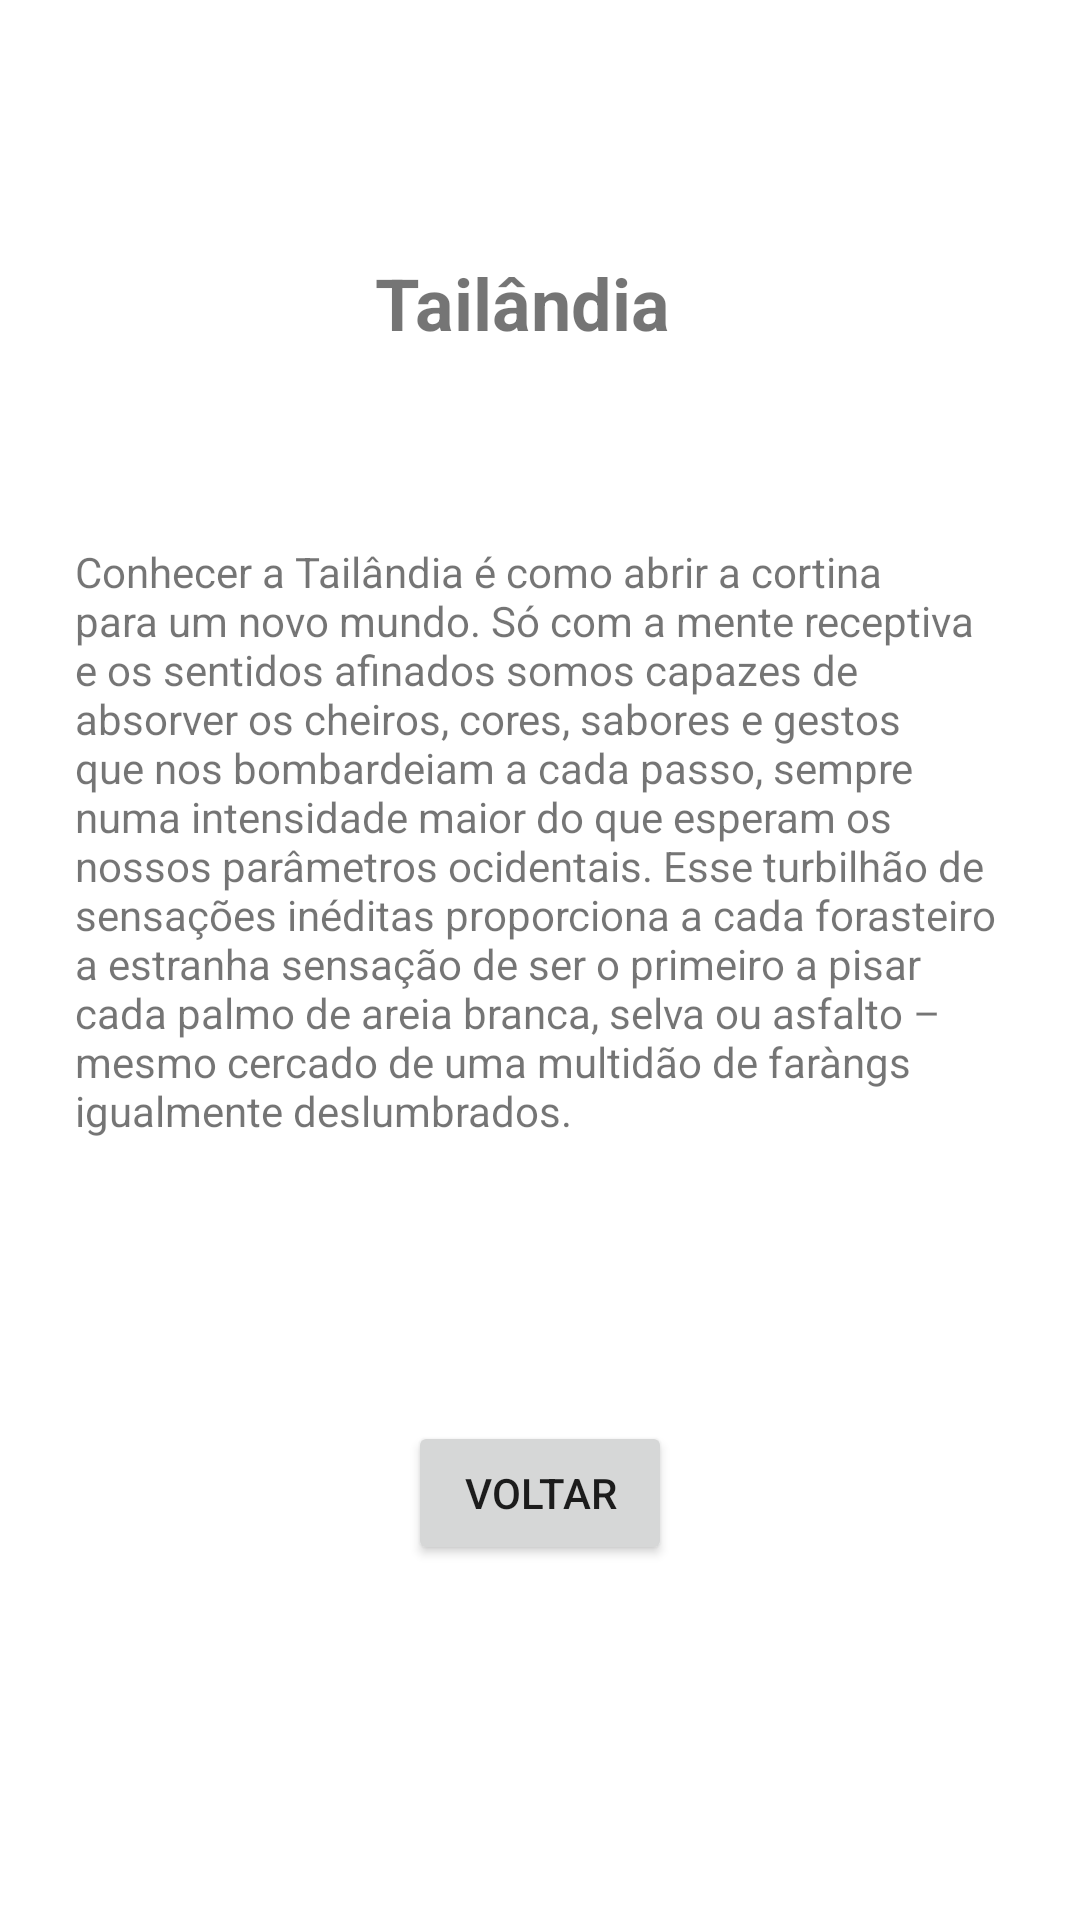

Write the Android layout XML for this screen, with the resource values it uses.
<!-- AndroidManifest.xml: application theme Theme.AppLocaisTuristicos -->
<!-- res/layout/activity_tailandia.xml -->
<?xml version="1.0" encoding="utf-8"?>
<androidx.constraintlayout.widget.ConstraintLayout xmlns:android="http://schemas.android.com/apk/res/android"
    xmlns:app="http://schemas.android.com/apk/res-auto"
    xmlns:tools="http://schemas.android.com/tools"
    android:layout_width="match_parent"
    android:layout_height="match_parent"
    tools:context=".TailandiaActivity">

    <TextView
        android:id="@+id/textView8"
        android:layout_width="wrap_content"
        android:layout_height="wrap_content"
        android:layout_marginStart="125dp"
        android:layout_marginLeft="125dp"
        android:layout_marginBottom="39dp"
        android:text="Tailândia"
        android:textSize="24sp"
        android:textStyle="bold"
        app:layout_constraintBottom_toTopOf="@+id/textView9"
        app:layout_constraintStart_toStartOf="parent" />

    <TextView
        android:id="@+id/textView9"
        android:layout_width="wrap_content"
        android:layout_height="wrap_content"

        android:layout_marginTop="156dp"
        android:padding="25dp"
        android:text="@string/tailandia"
        app:layout_constraintStart_toStartOf="parent"
        app:layout_constraintTop_toTopOf="parent" />

    <Button
        android:id="@+id/button3"
        android:layout_width="wrap_content"
        android:layout_height="wrap_content"

        android:layout_marginTop="69dp"
        android:onClick="voltar"
        android:text="Voltar"
        app:layout_constraintEnd_toEndOf="parent"
        app:layout_constraintStart_toStartOf="parent"
        app:layout_constraintTop_toBottomOf="@+id/textView9" />
</androidx.constraintlayout.widget.ConstraintLayout>
<!-- resources referenced by this layout -->
<resources>
  <string name="tailandia">Conhecer a Tailândia é como abrir a cortina para um novo mundo. Só com a mente receptiva e os sentidos afinados somos capazes de absorver os cheiros, cores, sabores e gestos que nos bombardeiam a cada passo, sempre numa intensidade maior do que esperam os nossos parâmetros ocidentais. Esse turbilhão de sensações inéditas proporciona a cada forasteiro a estranha sensação de ser o primeiro a pisar cada palmo de areia branca, selva ou asfalto – mesmo cercado de uma multidão de faràngs igualmente deslumbrados.</string>
  <style name="Theme.AppLocaisTuristicos" parent="Theme.MaterialComponents.DayNight.DarkActionBar">
          
          <item name="colorPrimary">@color/purple_500</item>
          <item name="colorPrimaryVariant">@color/purple_700</item>
          <item name="colorOnPrimary">@color/white</item>
          
          <item name="colorSecondary">@color/teal_200</item>
          <item name="colorSecondaryVariant">@color/teal_700</item>
          <item name="colorOnSecondary">@color/black</item>
          
          <item name="android:statusBarColor" tools:targetApi="l">?attr/colorPrimaryVariant</item>
          
      </style>
  <!-- not gathered from this repository: default colours our renderer supplied (Android Studio template values) -->
  <color name="purple_500">#FF6200EE</color>
  <color name="purple_700">#FF3700B3</color>
  <color name="teal_200">#FF03DAC5</color>
  <color name="teal_700">#FF018786</color>
  <color name="black">#FF000000</color>
  <color name="white">#FFFFFFFF</color>
</resources>
